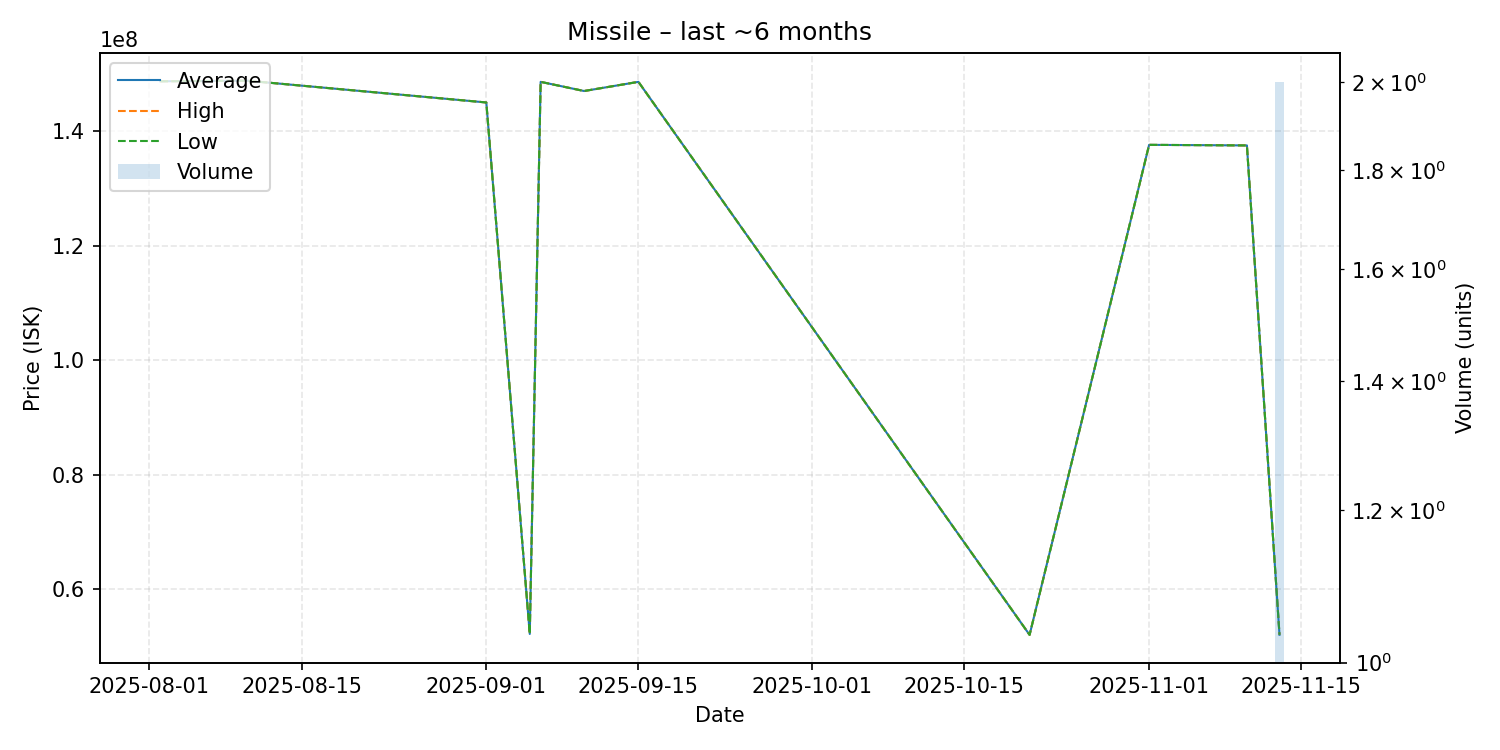

The data file committed next to this chart (first rows):
date, average, highest, lowest, order_count, volume
2025-08-02, 148700000, 148700000, 148700000, 1, 1
2025-08-10, 148800000, 148800000, 148800000, 1, 1
2025-09-01, 145000000, 145000000, 145000000, 1, 1
2025-09-05, 52200000, 52200000, 52200000, 1, 1
2025-09-06, 148600000, 148600000, 148600000, 1, 1
2025-09-10, 147000000, 147000000, 147000000, 1, 1
2025-09-15, 148600000, 148600000, 148600000, 1, 1
2025-10-21, 52040000, 52040000, 52040000, 1, 1
2025-11-01, 137600000, 137600000, 137600000, 1, 1
2025-11-10, 137500000, 137500000, 137500000, 1, 1
2025-11-13, 52060000, 52060000, 52060000, 1, 2
